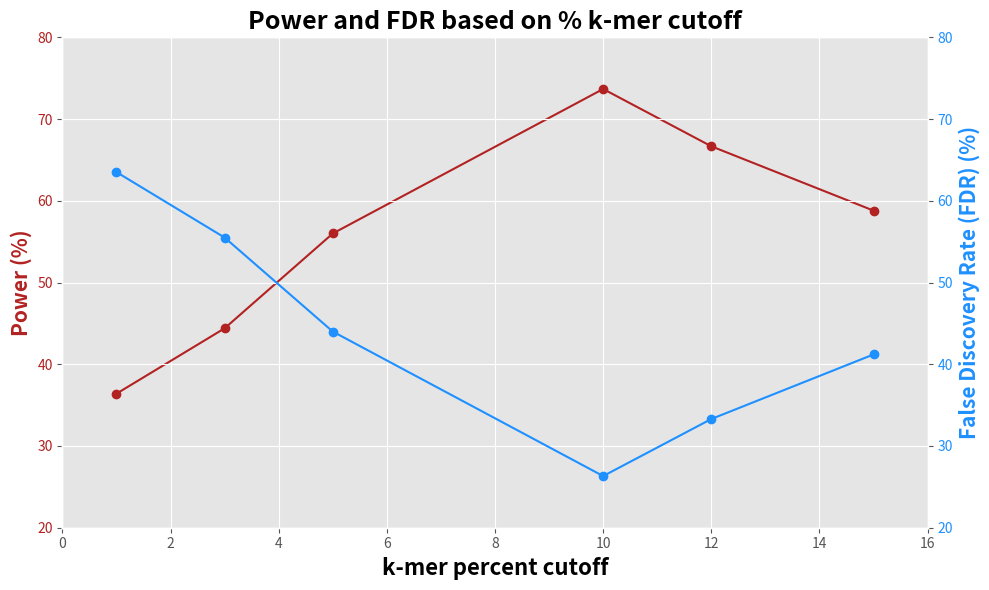

Generate this figure with matplotlib:
import pandas as pd
import matplotlib.pyplot as plt


data = {'Power': [36.4, 44.4, 56, 73.68, 66.67, 58.8],
        'FDR': [63.51, 55.5, 44, 26.32, 33.3, 41.2],
        'Percent k-mers': [1, 3, 5, 10, 12, 15]}


PowerByFDR = pd.DataFrame(data)

plt.style.use("ggplot")

fig, ax1 = plt.subplots(figsize=(10, 6))

ax1.plot(PowerByFDR['Percent k-mers'], PowerByFDR['Power'], color='firebrick', marker='o', label='Power')
ax1.set_xlabel("k-mer percent cutoff", size=16, fontweight='bold', color = 'black')
ax1.set_xlim(0,16)
ax1.set_ylabel("Power (%)", color='firebrick', size=15, fontweight='bold')
ax1.set_ylim(20,80)
ax1.tick_params(axis='y', labelcolor='firebrick')

ax2 = ax1.twinx() #create a second y-axis on the same plot
ax2.plot(PowerByFDR['Percent k-mers'], PowerByFDR['FDR'], color='dodgerblue', marker='o', label='FDR')
ax2.set_ylabel("False Discovery Rate (FDR) (%)", color='dodgerblue', size=15, fontweight='bold')
ax2.set_ylim(20,80)
ax2.tick_params(axis='y', labelcolor='dodgerblue')

plt.title("Power and FDR based on % k-mer cutoff", size=18, fontweight='bold', color = 'black')
fig.tight_layout() 

plt.show()
# [redacted]




